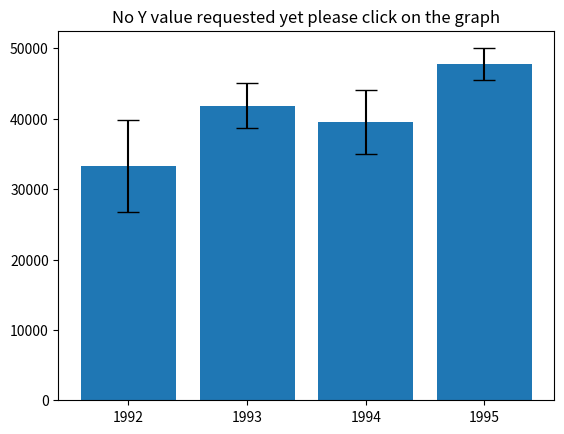

Write Python code to recreate this figure.
import matplotlib.pyplot as plt
import numpy as np
import scipy.stats
import pandas as pd
# %matplotlib notebook #Comment this line if not using jupyter


def mean_confidence_interval(data, confidence=0.95):
    a = 1.0 * np.array(data)
    n = len(a)
    m, se = np.mean(a), scipy.stats.sem(a)
    h = se * scipy.stats.t.ppf((1 + confidence) / 2., n - 1)
    return h


# Use the following data for this assignment:


np.random.seed(12345)

df = pd.DataFrame([np.random.normal(32000, 200000, 3650),
                   np.random.normal(43000, 100000, 3650),
                   np.random.normal(43500, 140000, 3650),
                   np.random.normal(48000, 70000, 3650)],
                  index=[1992, 1993, 1994, 1995])

t = df.transpose()
g = t.describe()
g.loc["mean1"] = g.loc["mean"]
for i in g.columns:
    g.loc["95%", i] = mean_confidence_interval(t[i])
    for j in range(1, 10):
        g.loc["{}0%m".format(j), i] = mean_confidence_interval(t[i], confidence=j / 10)

g = g.iloc[-11:]
cs = ['FBE2DD', 'DFC8D3', 'C3AFCA', 'A796C1', '8B7DB8', '6F64AF', '534BA6', '37329D', '1B1994', "00008B"]
cb = ["FBE2DD", "EEC8C4", 'E2AFAB', 'D59693', 'C97D7A', 'BC6462', 'B04B49', 'A33231', '971918', '8B0000']


def co(yn):
    sol = []
    for i in range(4):
        c = yn >= g.iloc[0, i]
        s = (i, 1, "S")
        b = (i, 1, "B")
        for j in range(2, 11):
            if c and g.iloc[0, i] + g.iloc[j, i] <= yn:
                s = (i, j, 'S')
            elif (not c) and (g.iloc[0, i] - g.iloc[j, i]) >= yn:
                b = (i, j, 'B')
        if c:
            sol.append(s)
        else:
            sol.append(b)
    return sol



fig = plt.figure()

bars = plt.bar(g.columns, g.loc["mean1"].astype("float"), yerr=g.loc["95%"], capsize=8)
plt.xticks(g.columns, (g.columns.astype("str")))

kk = 0
plt.title("No Y value requested yet please click on the graph")

def on_press(event):
    global kk, gh
    yo = event.ydata
    if kk != 0:
        gh.remove()
    plt.title("Y value requested = {}".format(yo))
    gh = plt.axhline(y=yo, color="orange")
    kk = 1
    sl = co(yo)
    for i in sl:
        if i[2] == "S":
            bars[i[0]].set_color("#" + cs[i[1] - 1])
        else:
            bars[i[0]].set_color("#" + cb[i[1] - 1])
    plt.show()


cid = fig.canvas.mpl_connect('button_press_event', on_press)
plt.show()
